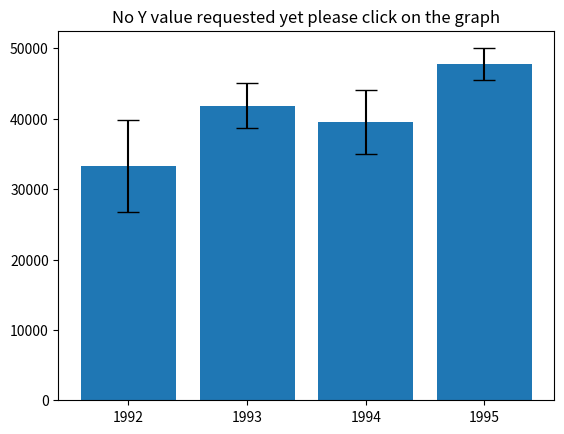

Write Python code to recreate this figure.
import matplotlib.pyplot as plt
import numpy as np
import scipy.stats
import pandas as pd
# %matplotlib notebook #Comment this line if not using jupyter


def mean_confidence_interval(data, confidence=0.95):
    a = 1.0 * np.array(data)
    n = len(a)
    m, se = np.mean(a), scipy.stats.sem(a)
    h = se * scipy.stats.t.ppf((1 + confidence) / 2., n - 1)
    return h


# Use the following data for this assignment:


np.random.seed(12345)

df = pd.DataFrame([np.random.normal(32000, 200000, 3650),
                   np.random.normal(43000, 100000, 3650),
                   np.random.normal(43500, 140000, 3650),
                   np.random.normal(48000, 70000, 3650)],
                  index=[1992, 1993, 1994, 1995])

t = df.transpose()
g = t.describe()
g.loc["mean1"] = g.loc["mean"]
for i in g.columns:
    g.loc["95%", i] = mean_confidence_interval(t[i])
    for j in range(1, 10):
        g.loc["{}0%m".format(j), i] = mean_confidence_interval(t[i], confidence=j / 10)

g = g.iloc[-11:]
cs = ['FBE2DD', 'DFC8D3', 'C3AFCA', 'A796C1', '8B7DB8', '6F64AF', '534BA6', '37329D', '1B1994', "00008B"]
cb = ["FBE2DD", "EEC8C4", 'E2AFAB', 'D59693', 'C97D7A', 'BC6462', 'B04B49', 'A33231', '971918', '8B0000']


def co(yn):
    sol = []
    for i in range(4):
        c = yn >= g.iloc[0, i]
        s = (i, 1, "S")
        b = (i, 1, "B")
        for j in range(2, 11):
            if c and g.iloc[0, i] + g.iloc[j, i] <= yn:
                s = (i, j, 'S')
            elif (not c) and (g.iloc[0, i] - g.iloc[j, i]) >= yn:
                b = (i, j, 'B')
        if c:
            sol.append(s)
        else:
            sol.append(b)
    return sol



fig = plt.figure()

bars = plt.bar(g.columns, g.loc["mean1"].astype("float"), yerr=g.loc["95%"], capsize=8)
plt.xticks(g.columns, (g.columns.astype("str")))

kk = 0
plt.title("No Y value requested yet please click on the graph")

def on_press(event):
    global kk, gh
    yo = event.ydata
    if kk != 0:
        gh.remove()
    plt.title("Y value requested = {}".format(yo))
    gh = plt.axhline(y=yo, color="orange")
    kk = 1
    sl = co(yo)
    for i in sl:
        if i[2] == "S":
            bars[i[0]].set_color("#" + cs[i[1] - 1])
        else:
            bars[i[0]].set_color("#" + cb[i[1] - 1])
    plt.show()


cid = fig.canvas.mpl_connect('button_press_event', on_press)
plt.show()
